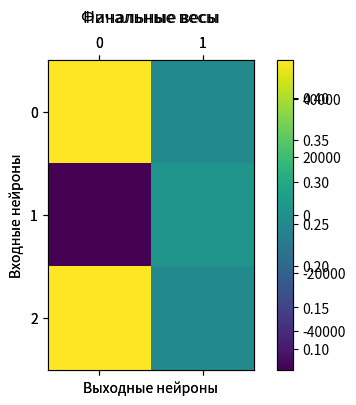

Python code for this plot:
import numpy as np
import matplotlib.pyplot as plt


def unsupervised_hebbian_learning(input_signal, weights, learning_rate=0.1):
    output_signal = np.dot(input_signal, weights)
    delta_weights = learning_rate * np.outer(input_signal, output_signal)
    new_weights = weights + delta_weights
    return new_weights, output_signal


def plot_weights(weights, title):
    plt.figure(figsize=(6, 4))
    plt.matshow(weights, fignum=1, cmap='viridis')
    plt.colorbar()
    plt.title(title, pad=10)
    plt.xlabel('Выходные нейроны')
    plt.ylabel('Входные нейроны')
    plt.show()



initial_weights_unsupervised = np.random.rand(3, 2) - 0.5
pattern_A = np.array([1, -1, 1])
pattern_B = np.array([-1, 1, -1])
eta = 0.3
iterations = 10
weights = initial_weights_unsupervised.copy()

for j in range(iterations):
    weights, _ = unsupervised_hebbian_learning(pattern_A, weights, learning_rate=eta)
    weights, _ = unsupervised_hebbian_learning(pattern_B, weights, learning_rate=eta)


plot_weights(initial_weights_unsupervised, "Начальные весы")
plot_weights(weights, "Финальные весы")
